Run: headless pygame with SDL's dummy video driver; simulated clock (each Clock.tick advances the game by its frame time, no real sleeping); random seed 0; keys injected as events and as key.get_pressed() state; no mouse input.
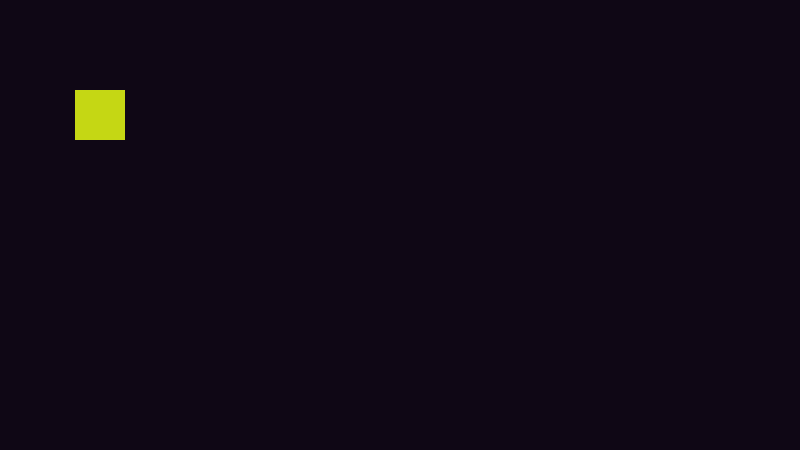
Frame 1 of 4 · flips 1–60 · no input
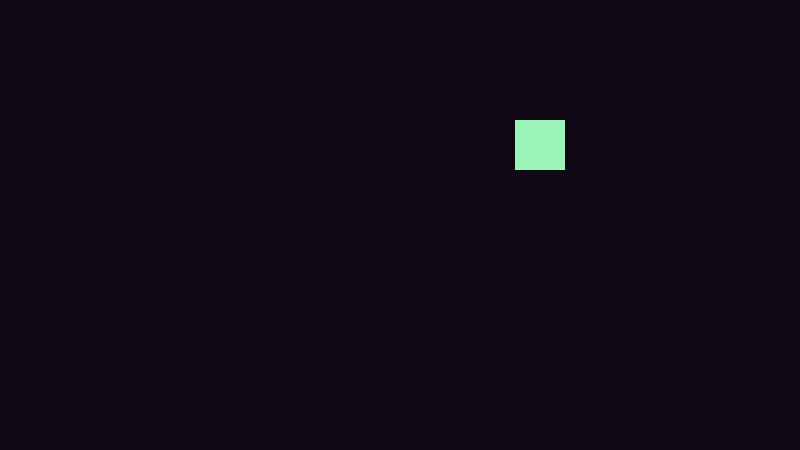
Frame 2 of 4 · flips 61–180 · tapped SPACE, RETURN · held RIGHT (→), D
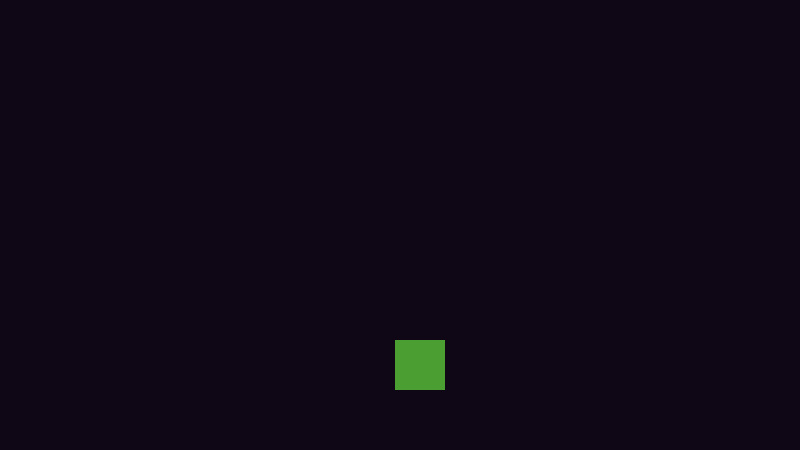
Frame 3 of 4 · flips 181–300 · held DOWN (↓), S
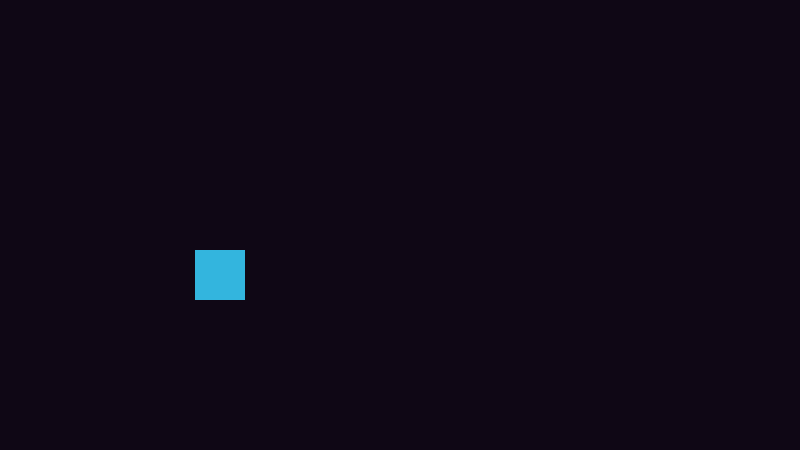
Frame 4 of 4 · flips 301–420 · held LEFT (←), A, UP (↑), W

The pygame program that drew these frames:

import pygame
from random import randint


class Player(pygame.sprite.Sprite):
    def __init__(self):
        pygame.sprite.Sprite.__init__(self)
        self.image = pygame.Surface((50, 50))
        self.image.fill((120, 12, 55))
        self.rect = self.image.get_rect()
        self.rect.center = (WIDTH / 2, HEIGHT / 2)
        self.up = True
        self.left = True

    def colour_change(self):
        self.image.fill((randint(0, 255), randint(0, 255), randint(0, 255)))

    def update(self):
        # self.rect.x +=5
        # if self.rect.left > WIDTH:
        #     self.rect.right = 0

        # self.rect.y += 5
        # if self.rect.top > HEIGHT:
        #     self.rect.bottom = 0

        if self.rect.bottom > HEIGHT:
            self.up = True
            self.colour_change()
        elif self.rect.top < 0:
            self.up = False
            self.colour_change()

        if self.up:
            self.rect.y -= 5
        else:
            self.rect.y += 5

        if self.rect.right > WIDTH:
            self.left = True
            self.colour_change()
        elif self.rect.left < 0:
            self.left = False
            self.colour_change()

        if self.left:
            self.rect.x -= 5
        else:
            self.rect.x += 5


WIDTH = 800
HEIGHT = 450
FPS = 30

pygame.init()
screen = pygame.display.set_mode((WIDTH, HEIGHT))
pygame.display.set_caption("test game")
clock = pygame.time.Clock()
sprites = pygame.sprite.Group()
player = Player()
sprites.add(player)

running = True
while running:
    clock.tick(FPS)

    for event in pygame.event.get():
        if event.type == pygame.QUIT:
            running = False

    sprites.update()
    screen.fill((15, 7, 21))

    sprites.draw(screen)
    pygame.display.flip()

pygame.quit()
